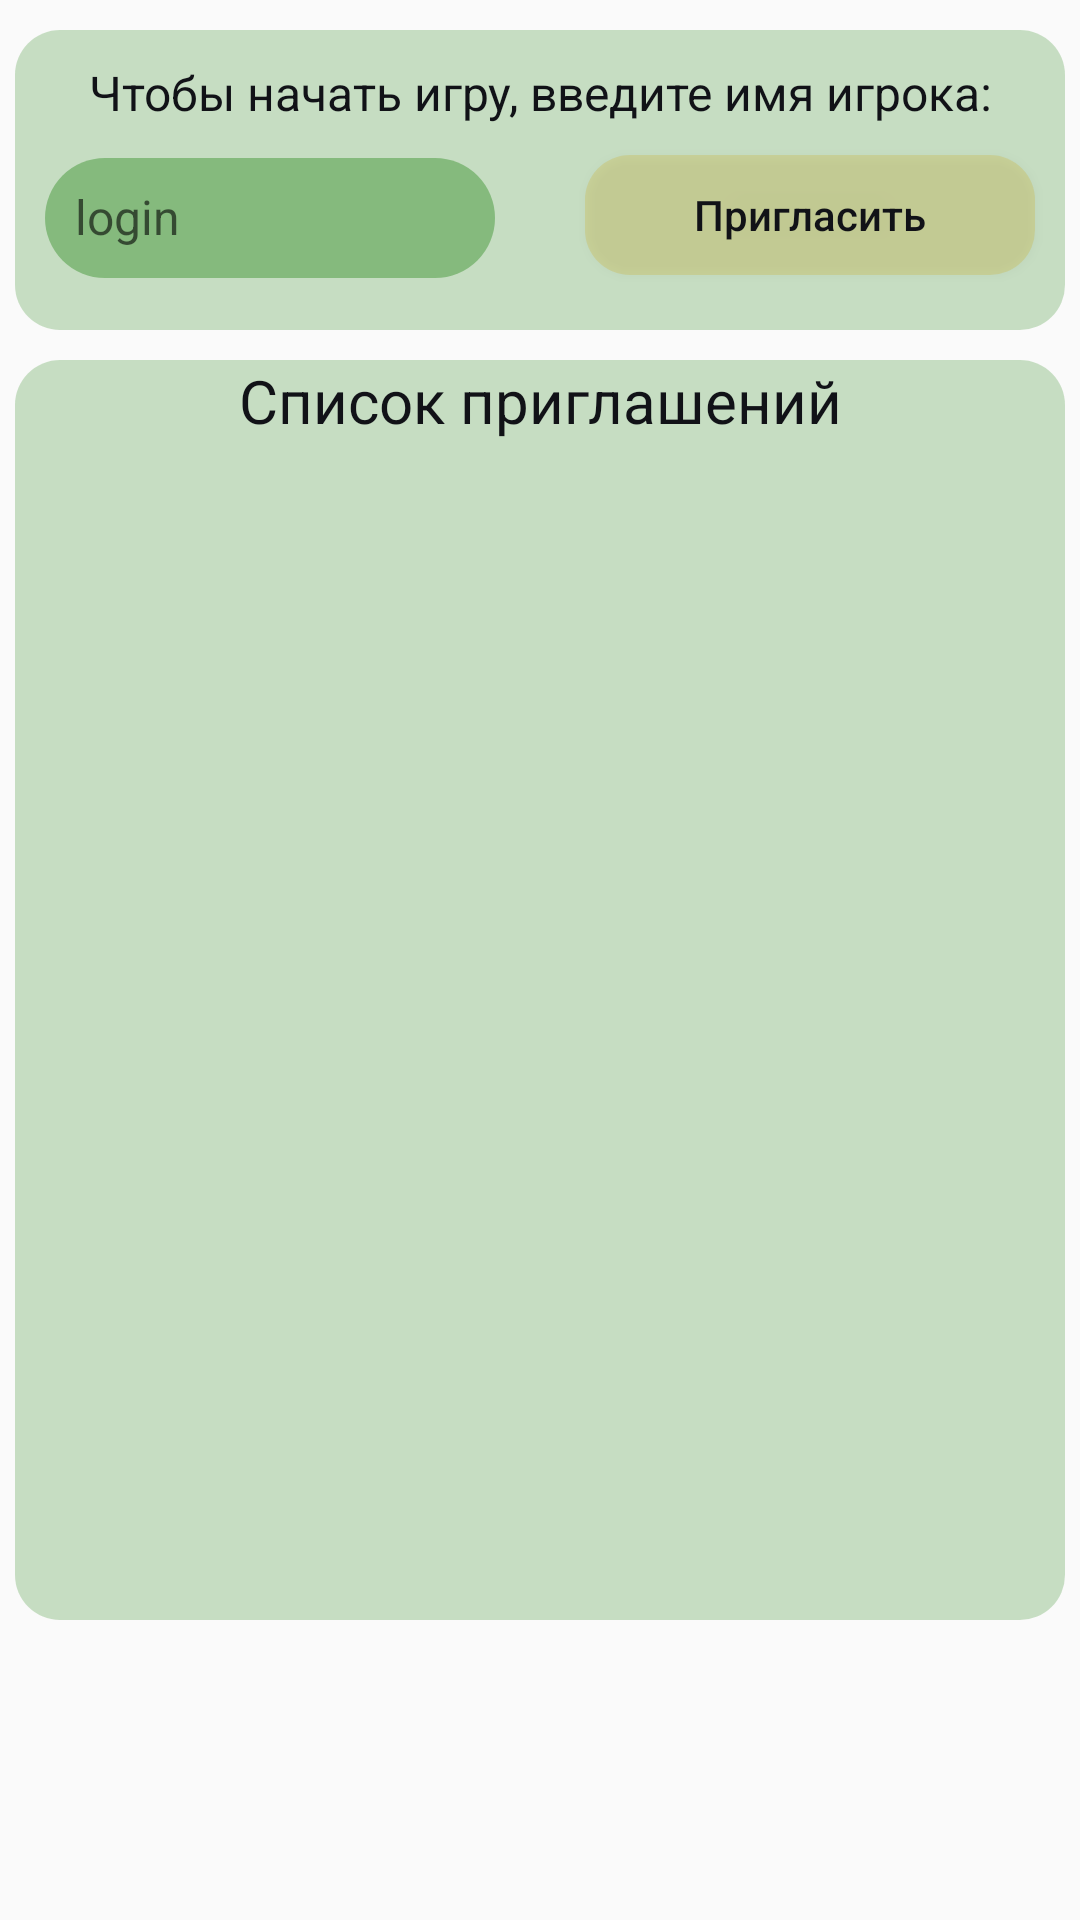

Produce the Android XML layout that renders to this screen, including the resource entries it uses.
<!-- AndroidManifest.xml: application theme AppTheme -->
<!-- res/layout/fragment_start_game.xml -->
<?xml version="1.0" encoding="utf-8"?>
<androidx.constraintlayout.widget.ConstraintLayout xmlns:android="http://schemas.android.com/apk/res/android"
    xmlns:app="http://schemas.android.com/apk/res-auto"
    xmlns:tools="http://schemas.android.com/tools"
    android:layout_width="match_parent"
    android:layout_height="match_parent">


    <ImageView
        android:id="@+id/start_game_place"
        style="@style/Place"
        android:layout_height="100dp"
        app:layout_constraintEnd_toEndOf="parent"
        app:layout_constraintStart_toStartOf="parent"
        app:layout_constraintTop_toTopOf="parent" />

    <TextView
        android:id="@+id/start_new_gem_text"
        style="@style/StandardText"
        android:layout_width="0dp"
        android:layout_height="wrap_content"
        android:layout_marginVertical="10dp"
        android:elevation="2dp"
        android:text="@string/new_game_str"
        app:layout_constraintEnd_toEndOf="@+id/start_game_place"
        app:layout_constraintStart_toStartOf="@+id/start_game_place"
        app:layout_constraintTop_toTopOf="@+id/start_game_place" />

    <com.google.android.material.textfield.TextInputLayout
        android:id="@+id/start_login_layout"
        android:layout_width="150dp"
        android:layout_height="wrap_content"
        android:layout_marginStart="30dp"
        android:elevation="2dp"
        app:layout_constraintEnd_toStartOf="@+id/invite_button"
        app:layout_constraintStart_toStartOf="parent"
        app:layout_constraintTop_toBottomOf="@+id/start_new_gem_text">

        <com.google.android.material.textfield.TextInputEditText
            android:id="@+id/start_login_field"
            style="@style/TextInputFieldDesign"
            android:background="@drawable/emblema_button_shape"
            android:hint="@string/login_name_str"
            android:inputType="textPersonName"
            android:maxLength="20" />
    </com.google.android.material.textfield.TextInputLayout>

    <Button
        android:id="@+id/invite_button"
        style="@style/YellowButtonDesign"
        android:layout_width="150dp"
        android:text="@string/invite_str"
        app:layout_constraintEnd_toEndOf="parent"
        app:layout_constraintStart_toEndOf="@+id/start_login_layout"
        app:layout_constraintTop_toBottomOf="@+id/start_new_gem_text" />

    <androidx.constraintlayout.widget.ConstraintLayout
        android:id="@+id/start_unfinished_game"
        style="@style/Place"
        android:visibility="gone"
        android:layout_height="110dp"
        app:layout_constraintEnd_toEndOf="parent"
        app:layout_constraintStart_toStartOf="parent"
        app:layout_constraintTop_toBottomOf="@+id/start_game_place">

        <TextView
            android:id="@+id/start_unfinished_game_text"
            style="@style/StandardText"
            android:layout_width="0dp"
            android:layout_height="wrap_content"
            android:layout_marginVertical="10dp"
            android:elevation="2dp"
            android:text="@string/unfinished_game_str"
            app:layout_constraintEnd_toEndOf="parent"
            app:layout_constraintStart_toStartOf="parent"
            app:layout_constraintTop_toTopOf="parent" />

        <Button
            android:id="@+id/start_accept_button"
            android:layout_width="0dp"
            android:layout_height="40dp"
            android:layout_marginHorizontal="20dp"
            android:layout_marginVertical="10dp"
            android:background="@drawable/invite_shape"
            android:text="@string/cont_str"
            android:textAllCaps="false"
            android:textColor="@color/colorWhite"

            app:layout_constraintEnd_toEndOf="parent"
            app:layout_constraintStart_toStartOf="parent"
            app:layout_constraintTop_toBottomOf="@+id/start_unfinished_game_text" />

    </androidx.constraintlayout.widget.ConstraintLayout>


    <TextView
        android:id="@+id/start_invite_mess"
        style="@style/InfoText"
        android:layout_width="match_parent"
        android:layout_marginHorizontal="5dp"
        android:height="30dp"
        android:background="@drawable/table_shape"
        android:gravity="center_horizontal"
        android:text="@string/table_invite_str"
        app:layout_constraintEnd_toEndOf="parent"
        app:layout_constraintTop_toBottomOf="@+id/start_unfinished_game" />

    <androidx.recyclerview.widget.RecyclerView
        android:id="@+id/start_invite_recycler"
        android:layout_width="0dp"
        android:layout_height="390dp"
        android:layout_marginHorizontal="5dp"
        android:background="@drawable/table_bottom_shape"
        app:layout_constraintEnd_toEndOf="parent"
        app:layout_constraintStart_toStartOf="parent"
        app:layout_constraintTop_toBottomOf="@+id/start_invite_mess"
        tools:listitem="@layout/invite_elem_recycle" />


</androidx.constraintlayout.widget.ConstraintLayout>
<!-- res/layout/invite_elem_recycle.xml (included above) -->
<?xml version="1.0" encoding="utf-8"?>
<androidx.cardview.widget.CardView xmlns:android="http://schemas.android.com/apk/res/android"
    xmlns:app="http://schemas.android.com/apk/res-auto"
    xmlns:tools="http://schemas.android.com/tools"
    android:layout_width="match_parent"
    android:layout_height="100dp"
    android:backgroundTint="#00F8F8F8"
    android:elevation="5dp"
    android:layout_marginTop="10dp"
    android:layout_marginHorizontal="10dp">

    <androidx.constraintlayout.widget.ConstraintLayout
        android:id="@+id/invite_for_recycler_layout"
        android:layout_width="match_parent"
        android:layout_height="match_parent"
        android:background="@drawable/invite_shape">


        <TextView
            android:id="@+id/auth_welcome_eng_text"
            style="@style/StandardText"
            android:layout_width="0dp"
            android:layout_height="wrap_content"
            android:layout_marginVertical="10dp"
            android:gravity="center"
            android:text="@string/invite_mess_str"
            app:layout_constraintEnd_toEndOf="parent"
            app:layout_constraintStart_toStartOf="parent"
            app:layout_constraintTop_toTopOf="parent" />

        <Button
            android:id="@+id/accept_button"
            android:layout_width="0dp"
            android:layout_height="40dp"
            android:text="@string/accept_str"
            android:layout_marginVertical="10dp"
            android:textColor="@color/colorWhite"
            android:background="@drawable/invite_shape"
            android:textAllCaps="false"
            android:layout_marginHorizontal="20dp"
            app:layout_constraintEnd_toStartOf="@+id/refuse_button"
            app:layout_constraintStart_toStartOf="parent"
            app:layout_constraintTop_toBottomOf="@+id/auth_welcome_eng_text" />

        <Button
            android:id="@+id/refuse_button"
            android:layout_width="0dp"
            android:layout_height="40dp"
            android:text="@string/refuse_str"
            android:layout_marginVertical="10dp"
            android:textColor="@color/colorWhite"
            android:background="@drawable/invite_shape_red"
            android:textAllCaps="false"
            android:layout_marginHorizontal="20dp"
            app:layout_constraintEnd_toEndOf="parent"
            app:layout_constraintStart_toEndOf="@+id/accept_button"
            app:layout_constraintTop_toBottomOf="@+id/auth_welcome_eng_text" />
    </androidx.constraintlayout.widget.ConstraintLayout>
</androidx.cardview.widget.CardView>
<!-- resources referenced by this layout -->
<resources>
  <color name="colorWhite">#F8F8F8</color>
  <!-- drawable emblema_button_shape (drawable) -->
  <?xml version="1.0" encoding="utf-8"?>
  <shape xmlns:android="http://schemas.android.com/apk/res/android">
      <solid android:color="@color/colorGreen47"/>
      <corners android:radius="67dp"/>
      <size
          android:height="50dp"/>
  </shape>
  <!-- drawable invite_shape (drawable) -->
  <?xml version="1.0" encoding="utf-8"?>
  <shape xmlns:android="http://schemas.android.com/apk/res/android">
      <solid android:color="@color/colorGreen47"/>
      <corners android:radius="15dp"/>
  
  </shape>
  <!-- drawable invite_shape_red (drawable) -->
  <?xml version="1.0" encoding="utf-8"?>
  <shape xmlns:android="http://schemas.android.com/apk/res/android">
      <solid android:color="@color/colorRed47"/>
      <corners android:radius="15dp"/>
  
  </shape>
  <!-- drawable table_bottom_shape (drawable) -->
  <?xml version="1.0" encoding="utf-8"?>
  <shape xmlns:android="http://schemas.android.com/apk/res/android">
      <solid android:color="@color/colorGreen57"/>
      <corners android:bottomRightRadius="15dp"
          android:bottomLeftRadius="15dp"/>
  
  </shape>
  <!-- drawable table_shape (drawable) -->
  <?xml version="1.0" encoding="utf-8"?>
  <shape xmlns:android="http://schemas.android.com/apk/res/android">
      <solid android:color="@color/colorGreen57"/>
      <corners android:topRightRadius="15dp"
          android:topLeftRadius="15dp"/>
  
  </shape>
  <string name="accept_str">Принять</string>
  <string name="cont_str">Продолжить</string>
  <string name="invite_mess_str">Игрок user приглашает вас в игру!</string>
  <string name="invite_str">Пригласить</string>
  <string name="login_name_str">login</string>
  <string name="new_game_str">Чтобы начать игру, введите имя игрока:</string>
  <string name="refuse_str">Отказаться</string>
  <string name="table_invite_str">Список приглашений</string>
  <string name="unfinished_game_str">У вас незаконченная игра с пользователем</string>
  <style name="StandardText" parent="@android:style/TextAppearance.Medium">
          <item name="android:gravity">center_horizontal</item>
          <item name="android:textSize">16sp</item>
          <item name="android:textColor">@color/colorBlack</item>
      </style>
  <style name="AppTheme" parent="Theme.AppCompat.Light.DarkActionBar">
  
          <item name="colorPrimary">@color/colorPrimary</item>
          <item name="colorPrimaryDark">@color/colorPrimaryDark</item>
          <item name="colorAccent">@color/colorAccent</item>
      </style>
  <color name="colorGreen47">#783D942F</color>
  <color name="colorRed47">#78942F47</color>
  <color name="colorGreen57">#91A0C999</color>
  <color name="colorBlack">#111217</color>
  <!-- drawable place_shape (drawable) -->
  <?xml version="1.0" encoding="utf-8"?>
  <shape xmlns:android="http://schemas.android.com/apk/res/android">
      <solid android:color="@color/colorGreen57"/>
      <corners android:radius="15dp"/>
  
  </shape>
  <color name="colorHint">#808080</color>
  <!-- drawable enter_field_shape (drawable) -->
  <?xml version="1.0" encoding="utf-8"?>
  <shape xmlns:android="http://schemas.android.com/apk/res/android">
      <solid android:color="@color/colorGreen10"/>
      <corners android:radius="15dp"/>
      <size
          android:width="40dp"
          android:height="40dp"/>
  </shape>
  <!-- drawable enter_button_shape (drawable) -->
  <?xml version="1.0" encoding="utf-8"?>
  <shape xmlns:android="http://schemas.android.com/apk/res/android">
      <solid android:color="@color/colorYellow21"/>
      <corners android:radius="15dp"/>
      <size
          android:width="40dp"
          android:height="20dp"/>
  </shape>
  <color name="colorPrimary">#6200EE</color>
  <color name="colorPrimaryDark">#3700B3</color>
  <color name="colorAccent">#03DAC5</color>
  <color name="colorGreen10">#1A3D942F</color>
  <color name="colorYellow21">#36CFA504</color>
</resources>
